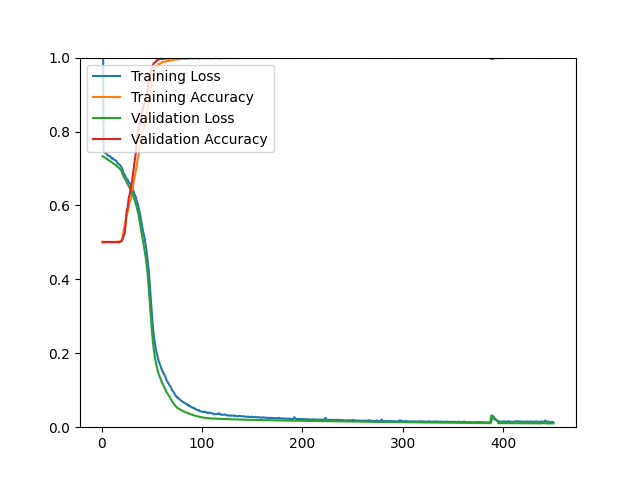

Source data for this figure (header and first rows):
epoch, loss, acc, val_loss, val_acc
1, 1.41, 0.5024, 0.7335, 0.5000
2, 0.7489, 0.5008, 0.7318, 0.5000
3, 0.7425, 0.4999, 0.7300, 0.5012
4, 0.7423, 0.4996, 0.7282, 0.5012
5, 0.7410, 0.5013, 0.7263, 0.5012
6, 0.7350, 0.5003, 0.7244, 0.5012
7, 0.7350, 0.5001, 0.7226, 0.5012
8, 0.7334, 0.5012, 0.7208, 0.5012
9, 0.7323, 0.5004, 0.7190, 0.5012
10, 0.7268, 0.4996, 0.7172, 0.5012
11, 0.7283, 0.5001, 0.7154, 0.5012
12, 0.7247, 0.5000, 0.7137, 0.5012
13, 0.7232, 0.5001, 0.7118, 0.5012
14, 0.7213, 0.5015, 0.7097, 0.5012
15, 0.7196, 0.5017, 0.7073, 0.5000
16, 0.7141, 0.5011, 0.7048, 0.5012
17, 0.7123, 0.5027, 0.7022, 0.5000
18, 0.7098, 0.5007, 0.6996, 0.5012
19, 0.7073, 0.5036, 0.6965, 0.5024
20, 0.7028, 0.5059, 0.6924, 0.5036
21, 0.6956, 0.5146, 0.6845, 0.5084
22, 0.6867, 0.5319, 0.6787, 0.5180
23, 0.6838, 0.5469, 0.6730, 0.5240
24, 0.6758, 0.5608, 0.6690, 0.5481
25, 0.6716, 0.5732, 0.6637, 0.5853
26, 0.6700, 0.5810, 0.6578, 0.5938
27, 0.6622, 0.5944, 0.6524, 0.6190
28, 0.6604, 0.6123, 0.6475, 0.6298
29, 0.6565, 0.6127, 0.6429, 0.6454
30, 0.6486, 0.6325, 0.6367, 0.6587
31, 0.6438, 0.6455, 0.6293, 0.6779
32, 0.6382, 0.6644, 0.6221, 0.6983
33, 0.6289, 0.6766, 0.6139, 0.7212
34, 0.6237, 0.6926, 0.6058, 0.7380
35, 0.6115, 0.7062, 0.5951, 0.7692
36, 0.6048, 0.7256, 0.5844, 0.7969
37, 0.5926, 0.7368, 0.5720, 0.8113
38, 0.5802, 0.7589, 0.5553, 0.8221
39, 0.5664, 0.7704, 0.5404, 0.8341
40, 0.5496, 0.7844, 0.5236, 0.8462
41, 0.5345, 0.7963, 0.5083, 0.8594
42, 0.5221, 0.8077, 0.4932, 0.8690
43, 0.5097, 0.8157, 0.4771, 0.8786
44, 0.4911, 0.8357, 0.4589, 0.8858
45, 0.4732, 0.8490, 0.4366, 0.8990
46, 0.4488, 0.8658, 0.4110, 0.9147
47, 0.4245, 0.8847, 0.3762, 0.9387
48, 0.3885, 0.9039, 0.3394, 0.9519
49, 0.3497, 0.9151, 0.3011, 0.9627
50, 0.3099, 0.9376, 0.2649, 0.9712
51, 0.2741, 0.9496, 0.2349, 0.9796
52, 0.2490, 0.9603, 0.2109, 0.9844
53, 0.2294, 0.9681, 0.1909, 0.9868
54, 0.2122, 0.9757, 0.1760, 0.9880
55, 0.1995, 0.9766, 0.1638, 0.9928
56, 0.1887, 0.9777, 0.1523, 0.9928
57, 0.1777, 0.9829, 0.1430, 0.9952
58, 0.1713, 0.9832, 0.1358, 0.9964
59, 0.1635, 0.9842, 0.1300, 0.9964
60, 0.1554, 0.9868, 0.1226, 0.9964
... 390 more rows
